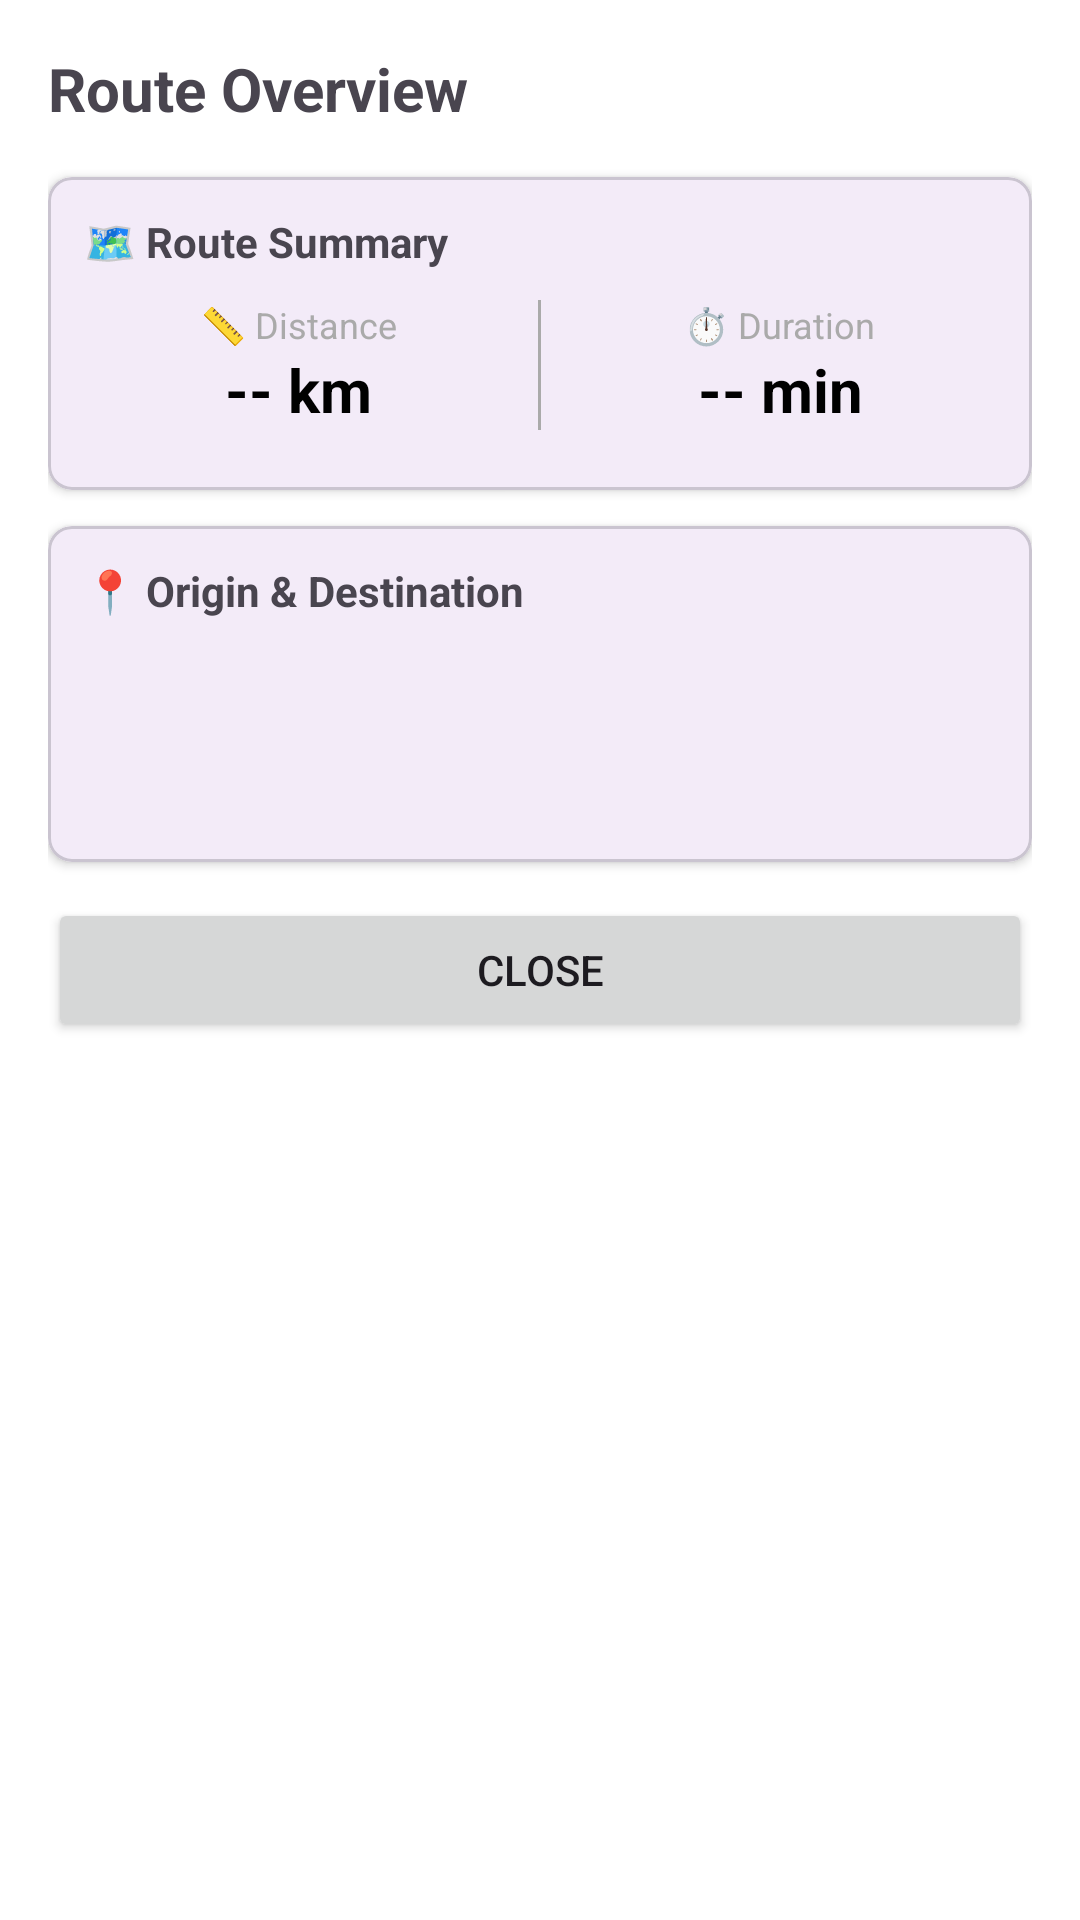

Write the Android layout XML for this screen, with the resource values it uses.
<!-- AndroidManifest.xml: application theme Theme.BarikoiAPIs -->
<!-- res/layout/dialog_route_overview.xml -->
<?xml version="1.0" encoding="utf-8"?>
<ScrollView xmlns:android="http://schemas.android.com/apk/res/android"
    xmlns:app="http://schemas.android.com/apk/res-auto"
    android:layout_width="match_parent"
    android:layout_height="wrap_content"
    android:background="@color/white"
    android:padding="16dp">

    <LinearLayout
        android:layout_width="match_parent"
        android:layout_height="wrap_content"
        android:orientation="vertical">

        
        <TextView
            android:id="@+id/tvRouteTitle"
            android:layout_width="match_parent"
            android:layout_height="wrap_content"
            android:text="Route Overview"
            android:textSize="20sp"
            android:textStyle="bold"
            android:paddingBottom="16dp" />

        
        <com.google.android.material.card.MaterialCardView
            android:layout_width="match_parent"
            android:layout_height="wrap_content"
            android:layout_marginBottom="12dp"
            app:cardElevation="2dp"
            app:cardCornerRadius="8dp">

            <LinearLayout
                android:layout_width="match_parent"
                android:layout_height="wrap_content"
                android:orientation="vertical"
                android:padding="12dp">

                <TextView
                    android:layout_width="match_parent"
                    android:layout_height="wrap_content"
                    android:text="🗺️ Route Summary"
                    android:textSize="14sp"
                    android:textStyle="bold"
                    android:paddingBottom="10dp" />

                
                <LinearLayout
                    android:layout_width="match_parent"
                    android:layout_height="wrap_content"
                    android:orientation="horizontal"
                    android:paddingBottom="8dp">

                    
                    <LinearLayout
                        android:layout_width="0dp"
                        android:layout_height="wrap_content"
                        android:layout_weight="1"
                        android:orientation="vertical"
                        android:gravity="center">

                        <TextView
                            android:layout_width="wrap_content"
                            android:layout_height="wrap_content"
                            android:text="📏 Distance"
                            android:textSize="12sp"
                            android:textColor="@android:color/darker_gray" />

                        <TextView
                            android:id="@+id/tvDistance"
                            android:layout_width="wrap_content"
                            android:layout_height="wrap_content"
                            android:text="-- km"
                            android:textSize="20sp"
                            android:textStyle="bold"
                            android:textColor="@android:color/black" />
                    </LinearLayout>

                    
                    <View
                        android:layout_width="1dp"
                        android:layout_height="match_parent"
                        android:background="@android:color/darker_gray"
                        android:layout_marginHorizontal="8dp" />

                    
                    <LinearLayout
                        android:layout_width="0dp"
                        android:layout_height="wrap_content"
                        android:layout_weight="1"
                        android:orientation="vertical"
                        android:gravity="center">

                        <TextView
                            android:layout_width="wrap_content"
                            android:layout_height="wrap_content"
                            android:text="⏱️ Duration"
                            android:textSize="12sp"
                            android:textColor="@android:color/darker_gray" />

                        <TextView
                            android:id="@+id/tvDuration"
                            android:layout_width="wrap_content"
                            android:layout_height="wrap_content"
                            android:text="-- min"
                            android:textSize="20sp"
                            android:textStyle="bold"
                            android:textColor="@android:color/black" />
                    </LinearLayout>
                </LinearLayout>

            </LinearLayout>
        </com.google.android.material.card.MaterialCardView>

        
        <com.google.android.material.card.MaterialCardView
            android:layout_width="match_parent"
            android:layout_height="wrap_content"
            android:layout_marginBottom="12dp"
            app:cardElevation="2dp"
            app:cardCornerRadius="8dp">

            <LinearLayout
                android:layout_width="match_parent"
                android:layout_height="wrap_content"
                android:orientation="vertical"
                android:padding="12dp">

                <TextView
                    android:layout_width="match_parent"
                    android:layout_height="wrap_content"
                    android:text="📍 Origin &amp; Destination"
                    android:textSize="14sp"
                    android:textStyle="bold"
                    android:paddingBottom="8dp" />

                <TextView
                    android:id="@+id/tvOrigin"
                    android:layout_width="match_parent"
                    android:layout_height="wrap_content"
                    android:textSize="13sp"
                    android:paddingBottom="4dp" />

                <TextView
                    android:id="@+id/tvDestination"
                    android:layout_width="match_parent"
                    android:layout_height="wrap_content"
                    android:textSize="13sp"
                    android:paddingBottom="4dp" />

                <TextView
                    android:id="@+id/tvProfile"
                    android:layout_width="match_parent"
                    android:layout_height="wrap_content"
                    android:textSize="13sp" />

            </LinearLayout>
        </com.google.android.material.card.MaterialCardView>

        
        <com.google.android.material.card.MaterialCardView
            android:id="@+id/cardLegs"
            android:layout_width="match_parent"
            android:layout_height="wrap_content"
            android:layout_marginBottom="12dp"
            app:cardElevation="2dp"
            app:cardCornerRadius="8dp"
            android:visibility="gone">

            <LinearLayout
                android:layout_width="match_parent"
                android:layout_height="wrap_content"
                android:orientation="vertical"
                android:padding="12dp">

                <TextView
                    android:layout_width="match_parent"
                    android:layout_height="wrap_content"
                    android:text="🛣️ Route Legs"
                    android:textSize="14sp"
                    android:textStyle="bold"
                    android:paddingBottom="8dp" />

                <LinearLayout
                    android:id="@+id/llLegs"
                    android:layout_width="match_parent"
                    android:layout_height="wrap_content"
                    android:orientation="vertical" />

            </LinearLayout>
        </com.google.android.material.card.MaterialCardView>

        
        <com.google.android.material.card.MaterialCardView
            android:id="@+id/cardRouteInfo"
            android:layout_width="match_parent"
            android:layout_height="wrap_content"
            android:layout_marginBottom="16dp"
            app:cardElevation="2dp"
            app:cardCornerRadius="8dp"
            android:visibility="gone">

            <LinearLayout
                android:layout_width="match_parent"
                android:layout_height="wrap_content"
                android:orientation="vertical"
                android:padding="12dp">

                <TextView
                    android:layout_width="match_parent"
                    android:layout_height="wrap_content"
                    android:text="ℹ️ Additional Info"
                    android:textSize="14sp"
                    android:textStyle="bold"
                    android:paddingBottom="8dp" />

                <TextView
                    android:id="@+id/tvRouteInfo"
                    android:layout_width="match_parent"
                    android:layout_height="wrap_content"
                    android:textSize="12sp" />

            </LinearLayout>
        </com.google.android.material.card.MaterialCardView>

        
        <Button
            android:id="@+id/btnCloseRoute"
            android:layout_width="match_parent"
            android:layout_height="wrap_content"
            android:text="Close" />

    </LinearLayout>

</ScrollView>
<!-- resources referenced by this layout -->
<resources>
  <style name="Theme.BarikoiAPIs" parent="Base.Theme.BarikoiAPIs" />
  <style name="Base.Theme.BarikoiAPIs" parent="Theme.Material3.DayNight.NoActionBar">
          
          
      </style>
  <!-- not gathered from this repository: default colours our renderer supplied (Android Studio template values) -->
  <color name="white">#FFFFFFFF</color>
</resources>
